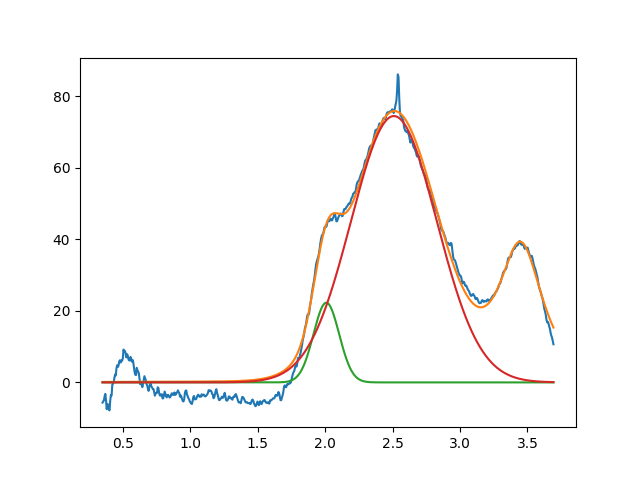

Source data for this figure (header and first rows):
2.008866738808073649e+00, 2.229776121354471741e+01, 2.239857242362046919e-01, 9.999999999999998890e-01
2.509826804456303684e+00, 7.450413301977371816e+01, 7.477065980788674127e-01, 9.999999999999998890e-01
3.450000000000000622e+00, 3.842568215401976772e+01, 3.999999999999999667e-01, 1.545200636491887158e-01
